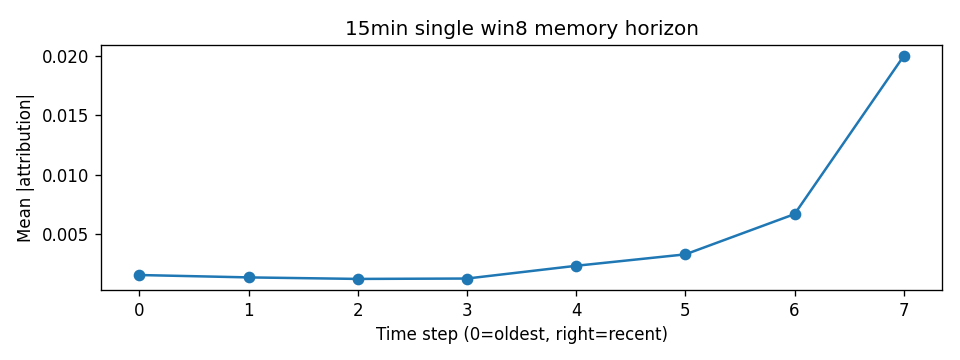

Data behind this chart, as committed beside it:
step, mean_abs_attr
0, 0.001578
1, 0.001378
2, 0.00125
3, 0.001282
4, 0.002355
5, 0.003315
6, 0.006703
7, 0.02
